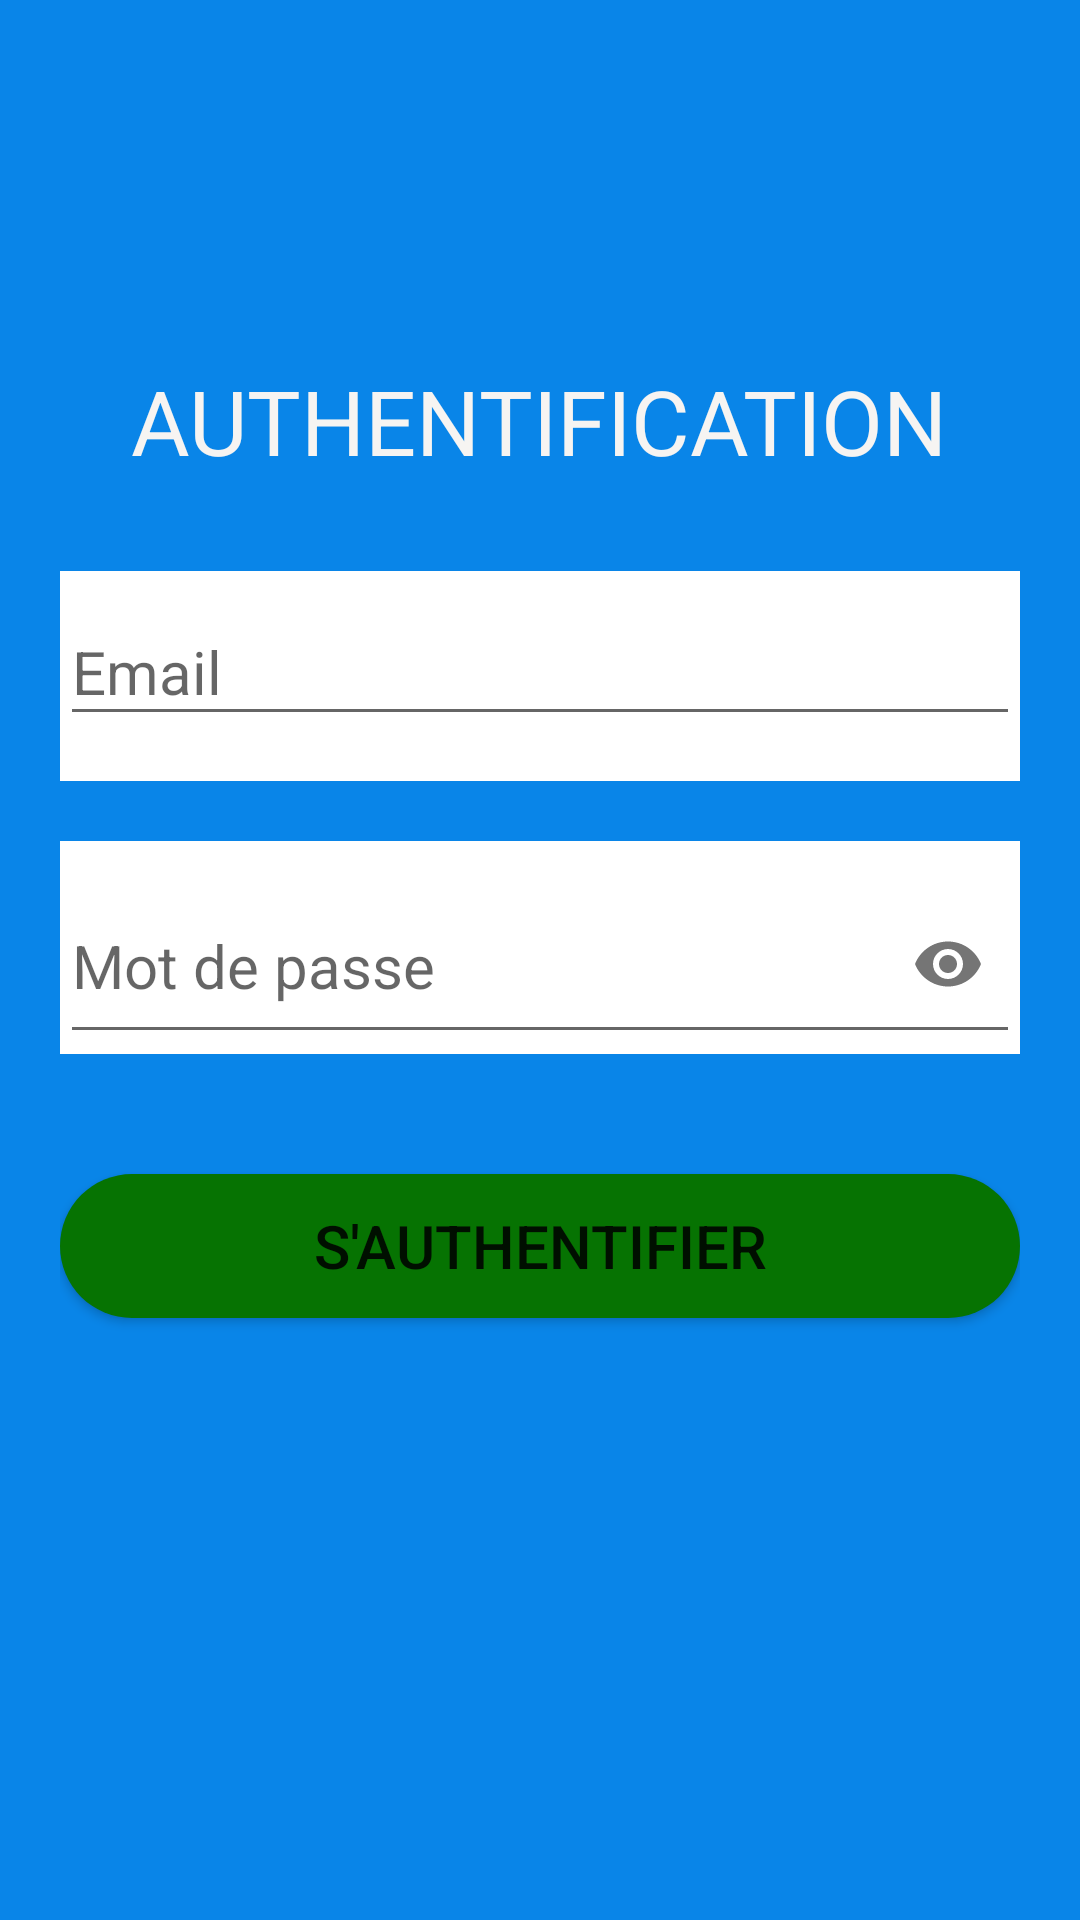

Produce the Android XML layout that renders to this screen, including the resource entries it uses.
<!-- AndroidManifest.xml: application theme Theme.DianaMQ -->
<!-- res/layout/activity_login.xml -->
<?xml version="1.0" encoding="utf-8"?>
<LinearLayout xmlns:android="http://schemas.android.com/apk/res/android"
    xmlns:app="http://schemas.android.com/apk/res-auto"
    xmlns:tools="http://schemas.android.com/tools"
    android:layout_width="match_parent"
    android:layout_height="match_parent"
    tools:context=".Login"
    android:orientation="vertical"
    android:layout_gravity="center"
    android:padding="20dp"
    android:background="@color/bleu_ciel">

    <TextView
        android:layout_width="wrap_content"
        android:layout_height="wrap_content"
        android:text="AUTHENTIFICATION"
        android:textSize="30dp"
        android:layout_gravity="center"
        android:textColor="#F6F4F2"
        android:layout_marginTop="100dp"
        android:gravity="center"
        />

    <com.google.android.material.textfield.TextInputLayout
        android:layout_width="match_parent"
        android:layout_height="70dp"
        app:hintEnabled="true"
        app:hintAnimationEnabled="true"
        android:background="@color/white"
        android:layout_marginTop="30dp"
        app:hintTextColor="@color/jaune"
        >
        <EditText
            android:id="@+id/identifiant"
            android:layout_width="match_parent"
            android:layout_height="wrap_content"
            android:layout_gravity="center"
            android:layout_marginTop="50dp"
            android:textSize="20dp"
            android:hint="Email"
            android:textColor="@color/black"
            android:textColorHint="@color/black"
            android:inputType="textEmailAddress"
            />
    </com.google.android.material.textfield.TextInputLayout>


    <com.google.android.material.textfield.TextInputLayout
        android:layout_width="match_parent"
        android:layout_height="wrap_content"
        app:hintAnimationEnabled="true"
        app:hintEnabled="true"
        app:passwordToggleEnabled="true"
        android:background="@color/white"
        android:layout_marginTop="20dp"
        app:hintTextColor="@color/jaune"
        >
        <EditText
            android:id="@+id/password"
            android:layout_width="match_parent"
            android:layout_height="60dp"
            android:layout_gravity="center"
            android:textSize="20dp"
            android:hint="Mot de passe"
            android:textColor="@color/black"
            android:textColorHint="@color/black"
            android:inputType="textPassword"
            />
    </com.google.android.material.textfield.TextInputLayout>


    <Button
        android:id="@+id/btn_login"
        android:layout_width="match_parent"
        android:layout_height="wrap_content"
        android:text="S'AUTHENTIFIER"
        android:textSize="20dp"
        android:layout_marginTop="40dp"
        android:background="@drawable/btn_login"
        />



    <ProgressBar
        android:id="@+id/bar_chargement"
        android:layout_width="wrap_content"
        android:layout_height="wrap_content"
        android:layout_marginTop="50dp"
        android:layout_gravity="center"
        android:visibility="invisible"
        />

</LinearLayout>
<!-- resources referenced by this layout -->
<resources>
  <color name="black">#FF000000</color>
  <color name="bleu_ciel">#0985E8</color>
  <color name="jaune">#FF9800</color>
  <color name="white">#FFFFFFFF</color>
  <!-- drawable btn_login (drawable-v24) -->
  <?xml version="1.0" encoding="utf-8"?>
  <shape xmlns:android="http://schemas.android.com/apk/res/android">
  
      <solid android:color="#067302"/>
      <corners android:radius="60dp"/>
  
  </shape>
  <style name="Theme.DianaMQ" parent="Theme.AppCompat.Light.DarkActionBar">
          
          <item name="colorPrimary">@color/purple_500</item>
          <item name="colorPrimaryDark">@color/purple_700</item>
          <item name="colorAccent">@color/teal_200</item>
          
      </style>
  <color name="purple_500">#FF6200EE</color>
  <color name="purple_700">#FF3700B3</color>
  <color name="teal_200">#FF03DAC5</color>
</resources>
